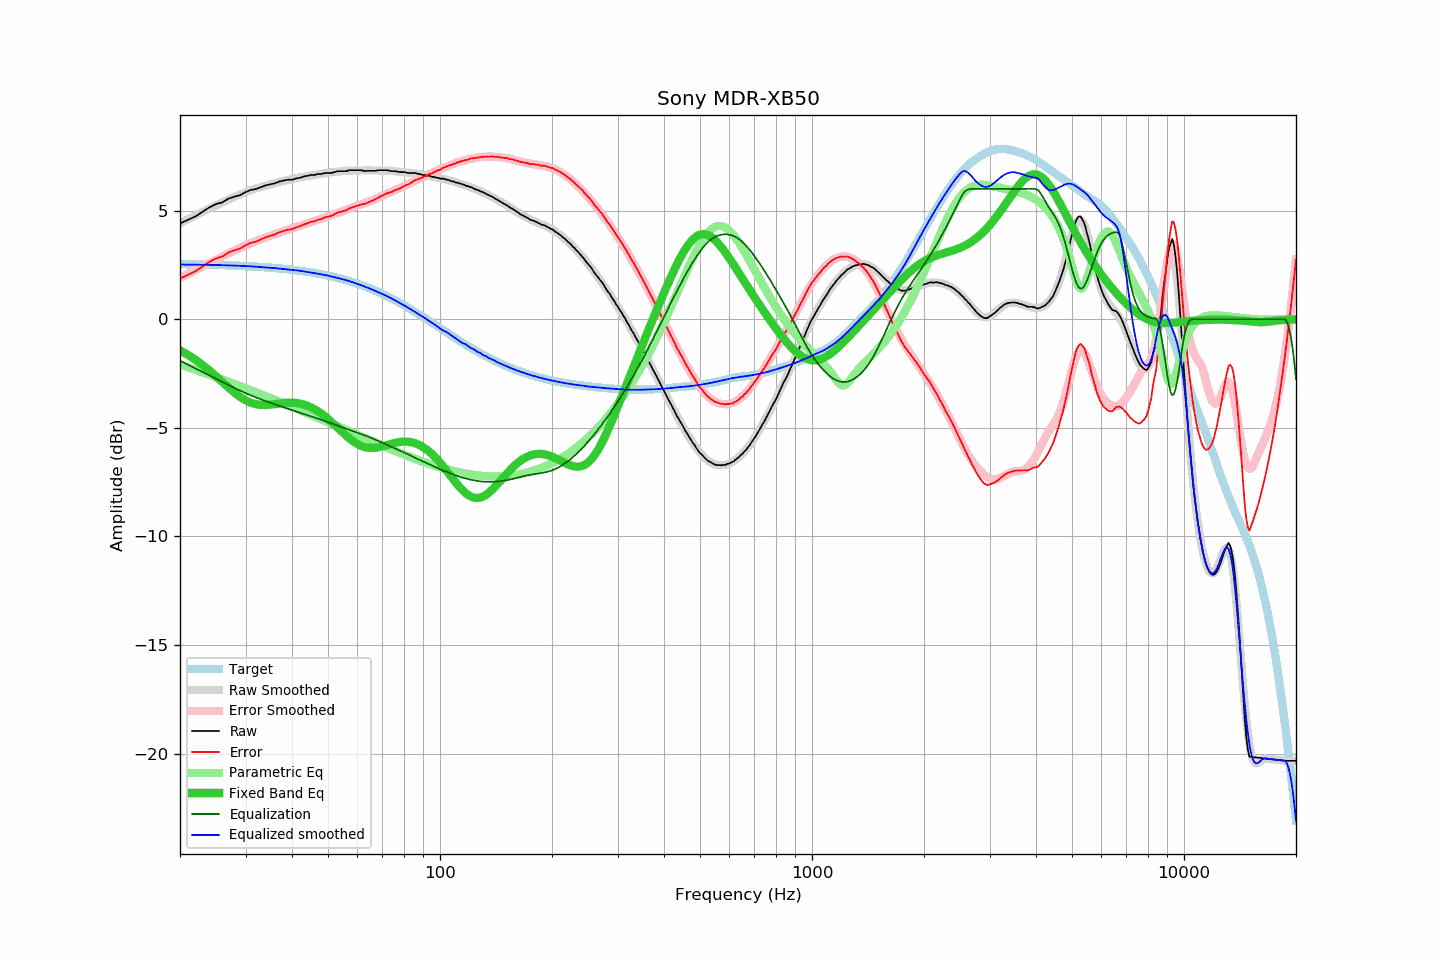

Source data for this figure (header and first rows):
frequency, raw, error, smoothed, error_smoothed, equalization, parametric_eq, equalized_raw, equalized_smoothed, target
20, 4.41, 1.87, 4.42, 1.90, -1.90, -1.43, 2.51, 2.52, 2.54
21, 4.57, 2.04, 4.60, 2.09, -2.09, -1.64, 2.49, 2.52, 2.53
22, 4.73, 2.21, 4.78, 2.26, -2.26, -1.86, 2.47, 2.51, 2.53
23, 4.94, 2.42, 4.94, 2.43, -2.43, -2.10, 2.51, 2.51, 2.52
24, 5.15, 2.64, 5.10, 2.59, -2.59, -2.36, 2.56, 2.50, 2.51
25, 5.30, 2.80, 5.24, 2.75, -2.75, -2.63, 2.56, 2.50, 2.50
26, 5.38, 2.89, 5.38, 2.89, -2.89, -2.89, 2.49, 2.49, 2.49
27, 5.55, 3.07, 5.51, 3.03, -3.03, -3.14, 2.52, 2.48, 2.48
28, 5.64, 3.17, 5.63, 3.16, -3.16, -3.37, 2.48, 2.47, 2.47
29, 5.71, 3.25, 5.74, 3.28, -3.28, -3.57, 2.43, 2.46, 2.46
30, 5.85, 3.41, 5.85, 3.40, -3.40, -3.73, 2.45, 2.45, 2.45
31, 5.95, 3.52, 5.94, 3.50, -3.50, -3.84, 2.45, 2.44, 2.43
32, 5.99, 3.57, 6.02, 3.60, -3.60, -3.91, 2.39, 2.42, 2.42
33, 6.08, 3.68, 6.09, 3.69, -3.69, -3.94, 2.40, 2.40, 2.41
34, 6.16, 3.77, 6.15, 3.77, -3.77, -3.95, 2.39, 2.38, 2.39
35, 6.21, 3.84, 6.21, 3.85, -3.85, -3.93, 2.37, 2.37, 2.37
36, 6.26, 3.91, 6.27, 3.92, -3.92, -3.91, 2.34, 2.35, 2.36
37, 6.34, 4.00, 6.32, 3.99, -3.99, -3.88, 2.35, 2.33, 2.34
38, 6.38, 4.06, 6.37, 4.06, -4.06, -3.86, 2.33, 2.32, 2.32
39, 6.42, 4.12, 6.42, 4.12, -4.12, -3.84, 2.30, 2.30, 2.30
40, 6.42, 4.14, 6.46, 4.18, -4.18, -3.84, 2.24, 2.27, 2.28
41, 6.48, 4.23, 6.50, 4.24, -4.24, -3.86, 2.24, 2.25, 2.26
42, 6.51, 4.28, 6.53, 4.30, -4.30, -3.88, 2.21, 2.23, 2.23
43, 6.57, 4.36, 6.56, 4.36, -4.36, -3.93, 2.21, 2.20, 2.21
44, 6.60, 4.42, 6.59, 4.41, -4.41, -3.98, 2.19, 2.18, 2.18
45, 6.64, 4.49, 6.62, 4.47, -4.47, -4.06, 2.17, 2.15, 2.16
46, 6.64, 4.51, 6.65, 4.52, -4.52, -4.14, 2.12, 2.13, 2.13
47, 6.68, 4.58, 6.67, 4.58, -4.58, -4.24, 2.11, 2.10, 2.10
48, 6.68, 4.61, 6.70, 4.63, -4.63, -4.35, 2.05, 2.07, 2.07
49, 6.73, 4.69, 6.72, 4.68, -4.68, -4.46, 2.05, 2.04, 2.04
50, 6.73, 4.72, 6.74, 4.73, -4.73, -4.59, 2.00, 2.01, 2.01
51, 6.73, 4.76, 6.76, 4.79, -4.79, -4.72, 1.95, 1.97, 1.98
52, 6.77, 4.83, 6.78, 4.84, -4.84, -4.85, 1.93, 1.94, 1.94
53, 6.81, 4.90, 6.80, 4.89, -4.89, -4.98, 1.92, 1.90, 1.91
54, 6.81, 4.94, 6.81, 4.94, -4.94, -5.11, 1.87, 1.87, 1.87
55, 6.81, 4.98, 6.82, 4.99, -4.99, -5.24, 1.82, 1.83, 1.83
56, 6.81, 5.02, 6.83, 5.04, -5.04, -5.36, 1.78, 1.80, 1.80
57, 6.86, 5.11, 6.84, 5.08, -5.08, -5.47, 1.78, 1.76, 1.76
58, 6.86, 5.15, 6.85, 5.13, -5.13, -5.58, 1.73, 1.71, 1.72
59, 6.86, 5.19, 6.85, 5.18, -5.18, -5.67, 1.69, 1.67, 1.68
60, 6.86, 5.23, 6.85, 5.22, -5.22, -5.74, 1.64, 1.63, 1.63
61, 6.86, 5.27, 6.85, 5.26, -5.26, -5.81, 1.60, 1.59, 1.59
62, 6.84, 5.30, 6.85, 5.31, -5.31, -5.86, 1.53, 1.54, 1.55
63, 6.82, 5.32, 6.85, 5.35, -5.35, -5.89, 1.47, 1.49, 1.50
64, 6.83, 5.38, 6.85, 5.40, -5.40, -5.91, 1.43, 1.45, 1.46
65, 6.83, 5.42, 6.85, 5.45, -5.45, -5.92, 1.39, 1.40, 1.41
66, 6.83, 5.47, 6.85, 5.49, -5.49, -5.92, 1.34, 1.36, 1.36
67, 6.83, 5.52, 6.85, 5.54, -5.54, -5.91, 1.29, 1.31, 1.32
68, 6.85, 5.59, 6.85, 5.59, -5.59, -5.90, 1.26, 1.26, 1.27
69, 6.86, 5.65, 6.85, 5.64, -5.64, -5.88, 1.23, 1.21, 1.22
70, 6.86, 5.70, 6.85, 5.68, -5.68, -5.85, 1.18, 1.16, 1.17
71, 6.86, 5.75, 6.84, 5.73, -5.73, -5.82, 1.13, 1.11, 1.12
72, 6.86, 5.80, 6.84, 5.78, -5.78, -5.79, 1.09, 1.06, 1.07
73, 6.84, 5.83, 6.84, 5.82, -5.82, -5.76, 1.02, 1.01, 1.01
74, 6.81, 5.85, 6.83, 5.87, -5.87, -5.73, 0.95, 0.96, 0.96
75, 6.81, 5.90, 6.82, 5.91, -5.91, -5.71, 0.90, 0.91, 0.91
76, 6.81, 5.96, 6.81, 5.96, -5.96, -5.68, 0.86, 0.85, 0.86
77, 6.79, 5.99, 6.80, 6.00, -6.00, -5.66, 0.79, 0.80, 0.80
78, 6.77, 6.02, 6.79, 6.04, -6.04, -5.65, 0.73, 0.75, 0.75
79, 6.77, 6.08, 6.78, 6.08, -6.08, -5.64, 0.69, 0.69, 0.70
... 553 more rows
